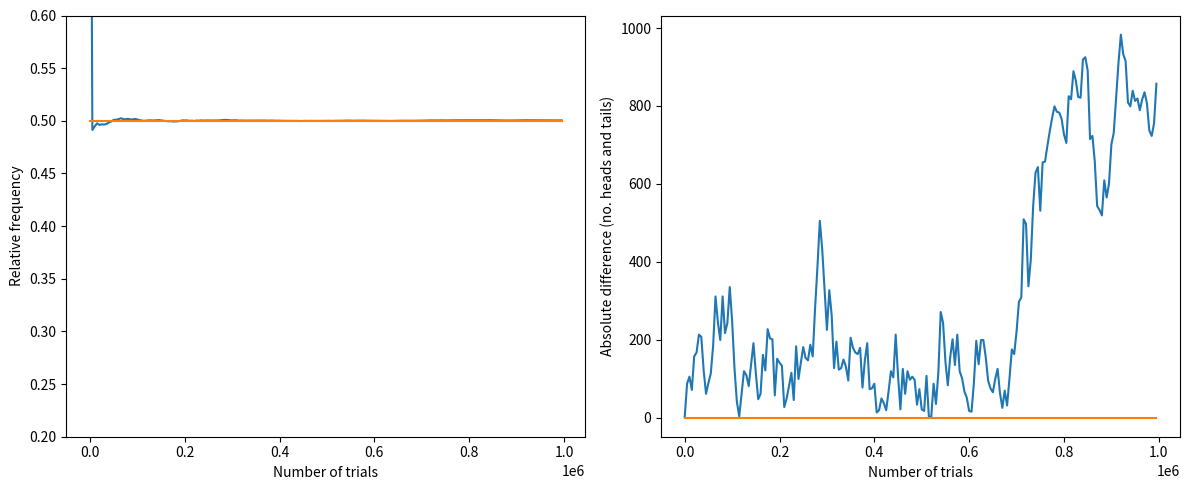

Reproduce this figure in Python.
## "Statistical foundations of machine learning" software
## R package gbcode 
## Author: G. Bontempi

##  Fair coin tossing random experiment
## Evolution of the relative frequency (left) 
## and of the absolute difference between the number of heads and tails 

import numpy as np
import matplotlib.pyplot as plt

# Set random seed for reproducibility
np.random.seed(2)

R = 1000000

# Generate tosses
tosses = np.random.choice(["H", "T"], size=R)

gap = []
freq = []
trials = []

fig, (ax1, ax2) = plt.subplots(1, 2, figsize=(12, 5))

for r in range(1, R+1, 5000):
    lH = np.sum(tosses[:r] == "H")
    lT = np.sum(tosses[:r] == "T")
    gap.append(abs(lH - lT))
    freq.append(lH / r)
    trials.append(r)
    
    print(".", end="", flush=True)

print("\n")

# Plot relative frequency
ax1.plot(trials, freq)
ax1.plot(trials, [0.5] * len(freq))
ax1.set_ylim(0.2, 0.6)
ax1.set_xlabel("Number of trials")
ax1.set_ylabel("Relative frequency")

# Plot absolute difference
ax2.plot(trials, gap)
ax2.plot(trials, [0] * len(gap))
ax2.set_xlabel("Number of trials")
ax2.set_ylabel("Absolute difference (no. heads and tails)")

plt.tight_layout()
plt.show()

